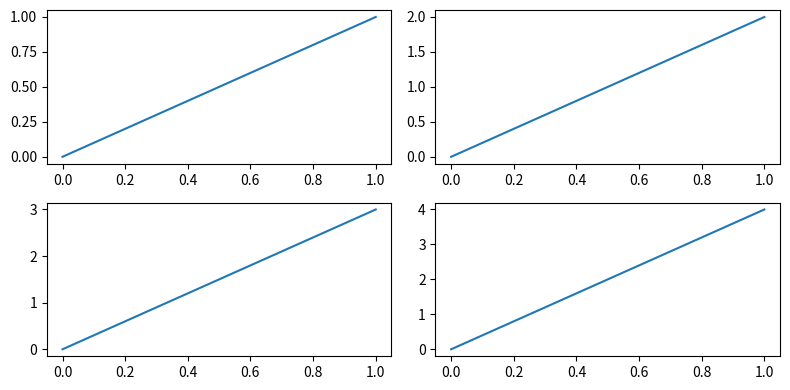
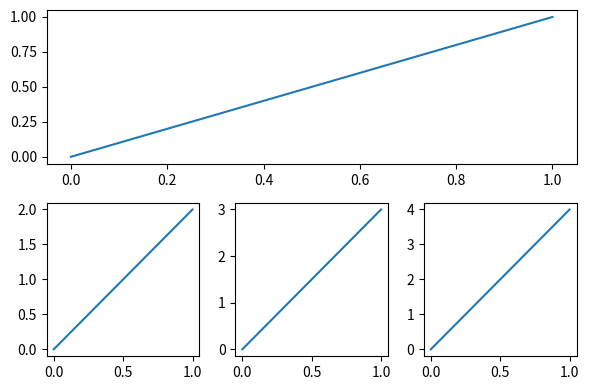

Write Python code to recreate these figures, in order.
# [redacted]

# [redacted]
# [redacted]

# 15 - subplot
"""
Please note, this script is for python3+.
If you are using python2+, please modify it accordingly.
Tutorial reference:
http://www.scipy-lectures.org/intro/matplotlib/matplotlib.html
"""

import matplotlib.pyplot as plt

# example 1:
###############################
plt.figure(figsize=(8, 4))
# plt.subplot(n_rows, n_cols, plot_num)

# start with the last plot, and push plot to the left, until the most top left plot
plt.subplot(2, 2, 1)
plt.plot([0, 1], [0, 1])

plt.subplot(222)
plt.plot([0, 1], [0, 2])

plt.subplot(223)
plt.plot([0, 1], [0, 3])

plt.subplot(224)
plt.plot([0, 1], [0, 4])

# Automatically adjust subplot parameters to give specified padding.\
plt.tight_layout()

# example 2:
###############################
plt.figure(figsize=(6, 4))
# plt.subplot(n_rows, n_cols, plot_num)
plt.subplot(2, 1, 1)
# figure splits into 2 rows, 1 col, plot to the 1st sub-fig
plt.plot([0, 1], [0, 1])

plt.subplot(234)
# figure splits into 2 rows, 3 col, plot to the 4th sub-fig
plt.plot([0, 1], [0, 2])

plt.subplot(235)
# figure splits into 2 rows, 3 col, plot to the 5th sub-fig
plt.plot([0, 1], [0, 3])

plt.subplot(236)
# figure splits into 2 rows, 3 col, plot to the 6th sub-fig
plt.plot([0, 1], [0, 4])


# get each subplot aligned close to each other nicely
plt.tight_layout()
plt.show()
